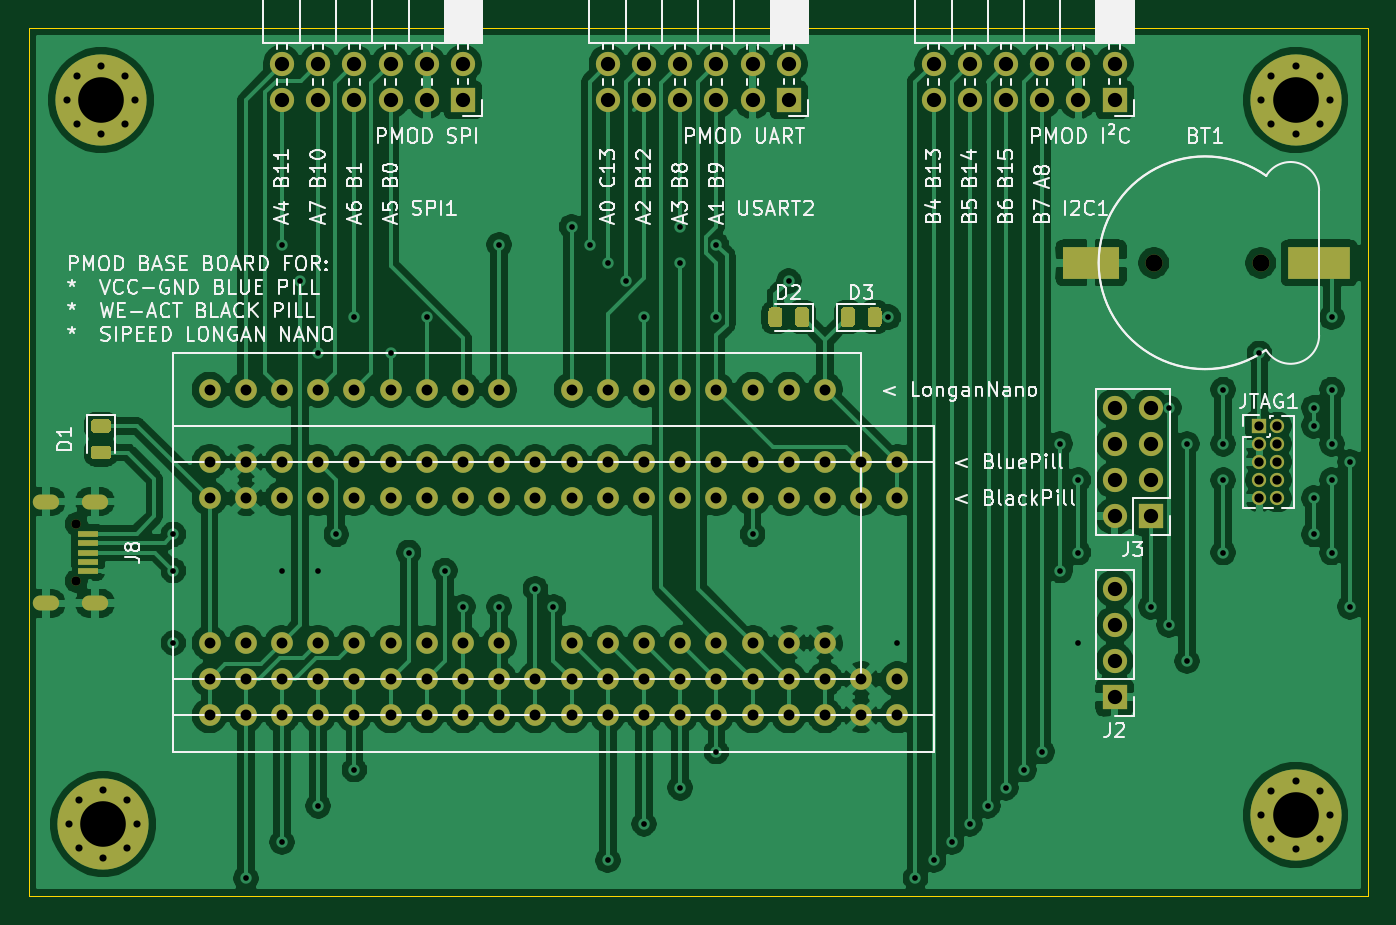
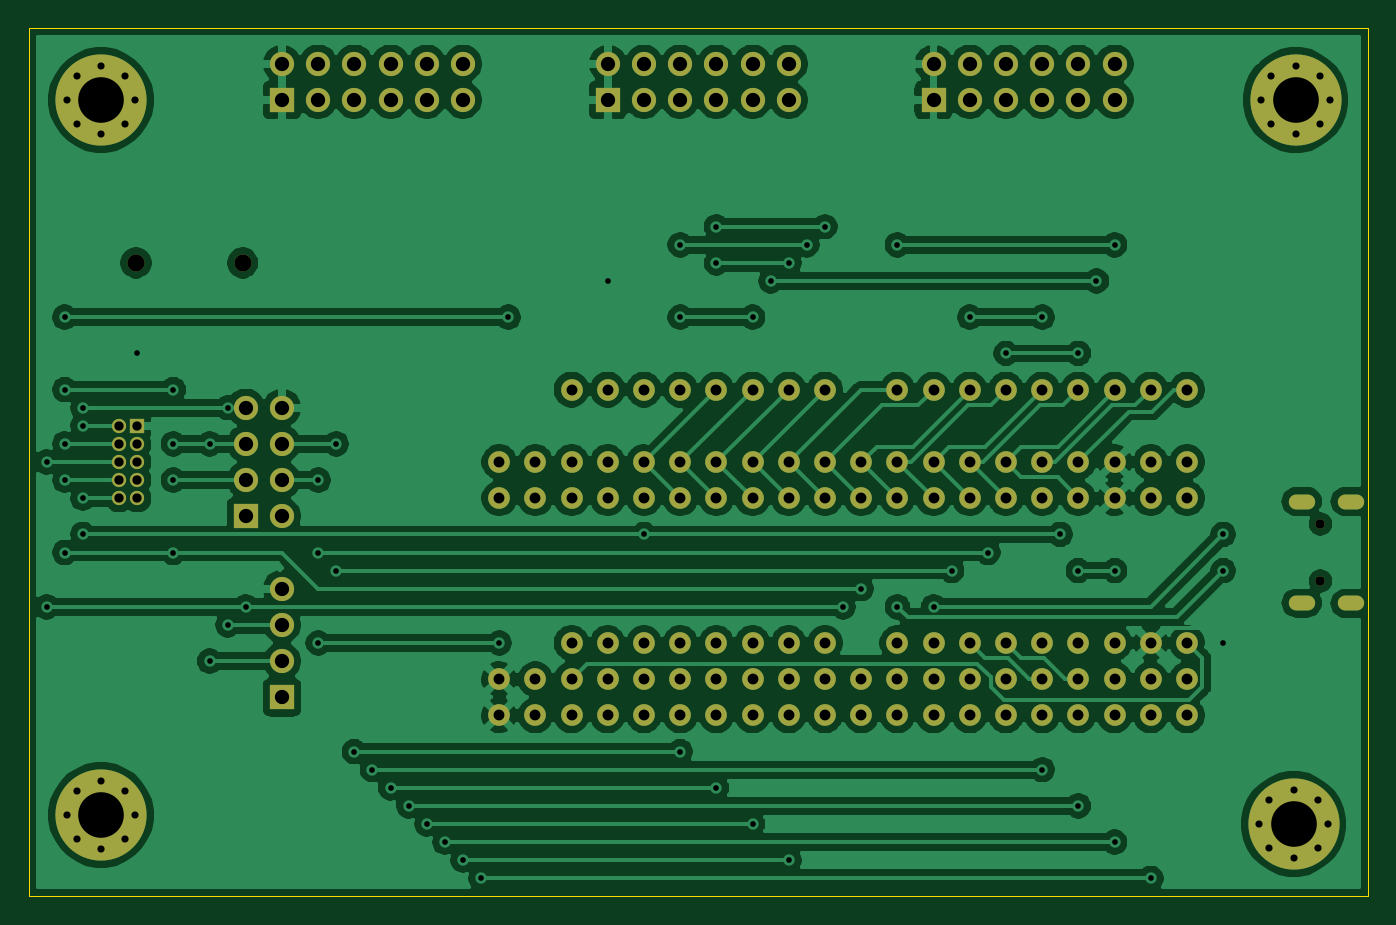
Circuit board: 11 layer files. Board 94.0 x 61.0 mm.
- bottom_copper: ucdev_board-B_Cu.gbr (209546 bytes)
- bottom_mask: ucdev_board-B_Mask.gbr (6365 bytes)
- paste: ucdev_board-B_Paste.gbr (456 bytes)
- bottom_silk: ucdev_board-B_SilkS.gbr (457 bytes)
- outline: ucdev_board-Edge_Cuts.gbr (682 bytes)
- top_copper: ucdev_board-F_Cu.gbr (220647 bytes)
- top_mask: ucdev_board-F_Mask.gbr (8695 bytes)
- paste: ucdev_board-F_Paste.gbr (2821 bytes)
- top_silk: ucdev_board-F_SilkS.gbr (65547 bytes)
- drill: ucdev_board-NPTH.drl (356 bytes)
- drill: ucdev_board-PTH.drl (3604 bytes)

=== bottom_copper: ucdev_board-B_Cu.gbr (209546 bytes, source omitted) ===
=== bottom_mask: ucdev_board-B_Mask.gbr ===
%TF.GenerationSoftware,KiCad,Pcbnew,5.1.10*%
%TF.CreationDate,2021-09-24T20:41:10+02:00*%
%TF.ProjectId,ucdev_board,75636465-765f-4626-9f61-72642e6b6963,rev?*%
%TF.SameCoordinates,Original*%
%TF.FileFunction,Soldermask,Bot*%
%TF.FilePolarity,Negative*%
%FSLAX46Y46*%
G04 Gerber Fmt 4.6, Leading zero omitted, Abs format (unit mm)*
G04 Created by KiCad (PCBNEW 5.1.10) date 2021-09-24 20:41:10*
%MOMM*%
%LPD*%
G01*
G04 APERTURE LIST*
%ADD10C,0.650000*%
%ADD11O,1.850000X1.050000*%
%ADD12C,1.200000*%
%ADD13O,1.000000X1.000000*%
%ADD14R,1.000000X1.000000*%
%ADD15C,1.524000*%
%ADD16C,0.800000*%
%ADD17C,6.400000*%
%ADD18O,1.700000X1.700000*%
%ADD19R,1.700000X1.700000*%
G04 APERTURE END LIST*
D10*
%TO.C,J8*%
X56680000Y-60230000D03*
X56680000Y-64230000D03*
D11*
X58000000Y-65780000D03*
X58000000Y-58655000D03*
X54550000Y-58655000D03*
X54550000Y-65805000D03*
%TD*%
D12*
%TO.C,BT1*%
X139790000Y-41910000D03*
X132290000Y-41910000D03*
%TD*%
D13*
%TO.C,JTAG1*%
X140970000Y-58420000D03*
X139700000Y-58420000D03*
X140970000Y-57150000D03*
X139700000Y-57150000D03*
X140970000Y-55880000D03*
X139700000Y-55880000D03*
X140970000Y-54610000D03*
X139700000Y-54610000D03*
X140970000Y-53340000D03*
D14*
X139700000Y-53340000D03*
%TD*%
D15*
%TO.C,U2*%
X66040000Y-58420000D03*
X68580000Y-58420000D03*
X71120000Y-58420000D03*
X73660000Y-58420000D03*
X76200000Y-58420000D03*
X78740000Y-58420000D03*
X81280000Y-58420000D03*
X83820000Y-58420000D03*
X86360000Y-58420000D03*
X88900000Y-58420000D03*
X91440000Y-58420000D03*
X93980000Y-58420000D03*
X96520000Y-58420000D03*
X99060000Y-58420000D03*
X101600000Y-58420000D03*
X104140000Y-58420000D03*
X106680000Y-58420000D03*
X109220000Y-58420000D03*
X111760000Y-58420000D03*
X114300000Y-58420000D03*
X114300000Y-73660000D03*
X111760000Y-73660000D03*
X109220000Y-73660000D03*
X106680000Y-73660000D03*
X104140000Y-73660000D03*
X101600000Y-73660000D03*
X99060000Y-73660000D03*
X96520000Y-73660000D03*
X93980000Y-73660000D03*
X91440000Y-73660000D03*
X88900000Y-73660000D03*
X86360000Y-73660000D03*
X83820000Y-73660000D03*
X81280000Y-73660000D03*
X78740000Y-73660000D03*
X76200000Y-73660000D03*
X73660000Y-73660000D03*
X71120000Y-73660000D03*
X68580000Y-73660000D03*
X66040000Y-73660000D03*
%TD*%
D16*
%TO.C,H4*%
X143937056Y-78947944D03*
X142240000Y-78245000D03*
X140542944Y-78947944D03*
X139840000Y-80645000D03*
X140542944Y-82342056D03*
X142240000Y-83045000D03*
X143937056Y-82342056D03*
X144640000Y-80645000D03*
D17*
X142240000Y-80645000D03*
%TD*%
D16*
%TO.C,H3*%
X60257056Y-79582944D03*
X58560000Y-78880000D03*
X56862944Y-79582944D03*
X56160000Y-81280000D03*
X56862944Y-82977056D03*
X58560000Y-83680000D03*
X60257056Y-82977056D03*
X60960000Y-81280000D03*
D17*
X58560000Y-81280000D03*
%TD*%
D16*
%TO.C,H2*%
X143937056Y-28782944D03*
X142240000Y-28080000D03*
X140542944Y-28782944D03*
X139840000Y-30480000D03*
X140542944Y-32177056D03*
X142240000Y-32880000D03*
X143937056Y-32177056D03*
X144640000Y-30480000D03*
D17*
X142240000Y-30480000D03*
%TD*%
D16*
%TO.C,H1*%
X60117056Y-28782944D03*
X58420000Y-28080000D03*
X56722944Y-28782944D03*
X56020000Y-30480000D03*
X56722944Y-32177056D03*
X58420000Y-32880000D03*
X60117056Y-32177056D03*
X60820000Y-30480000D03*
D17*
X58420000Y-30480000D03*
%TD*%
D18*
%TO.C,PMOD4*%
X116840000Y-27940000D03*
X116840000Y-30480000D03*
X119380000Y-27940000D03*
X119380000Y-30480000D03*
X121920000Y-27940000D03*
X121920000Y-30480000D03*
X124460000Y-27940000D03*
X124460000Y-30480000D03*
X127000000Y-27940000D03*
X127000000Y-30480000D03*
X129540000Y-27940000D03*
D19*
X129540000Y-30480000D03*
%TD*%
D18*
%TO.C,PMOD3*%
X93980000Y-27940000D03*
X93980000Y-30480000D03*
X96520000Y-27940000D03*
X96520000Y-30480000D03*
X99060000Y-27940000D03*
X99060000Y-30480000D03*
X101600000Y-27940000D03*
X101600000Y-30480000D03*
X104140000Y-27940000D03*
X104140000Y-30480000D03*
X106680000Y-27940000D03*
D19*
X106680000Y-30480000D03*
%TD*%
D18*
%TO.C,PMOD2*%
X71120000Y-27940000D03*
X71120000Y-30480000D03*
X73660000Y-27940000D03*
X73660000Y-30480000D03*
X76200000Y-27940000D03*
X76200000Y-30480000D03*
X78740000Y-27940000D03*
X78740000Y-30480000D03*
X81280000Y-27940000D03*
X81280000Y-30480000D03*
X83820000Y-27940000D03*
D19*
X83820000Y-30480000D03*
%TD*%
D18*
%TO.C,J3*%
X129540000Y-52070000D03*
X132080000Y-52070000D03*
X129540000Y-54610000D03*
X132080000Y-54610000D03*
X129540000Y-57150000D03*
X132080000Y-57150000D03*
X129540000Y-59690000D03*
D19*
X132080000Y-59690000D03*
%TD*%
D18*
%TO.C,J2*%
X129540000Y-64770000D03*
X129540000Y-67310000D03*
X129540000Y-69850000D03*
D19*
X129540000Y-72390000D03*
%TD*%
D15*
%TO.C,U3*%
X66040000Y-50800000D03*
X68580000Y-50800000D03*
X71120000Y-50800000D03*
X73660000Y-50800000D03*
X76200000Y-50800000D03*
X78740000Y-50800000D03*
X81280000Y-50800000D03*
X83820000Y-50800000D03*
X86360000Y-50800000D03*
X91440000Y-50800000D03*
X93980000Y-50800000D03*
X96520000Y-50800000D03*
X99060000Y-50800000D03*
X101600000Y-50800000D03*
X104140000Y-50800000D03*
X106680000Y-50800000D03*
X109220000Y-50800000D03*
X109220000Y-68580000D03*
X106680000Y-68580000D03*
X101600000Y-68580000D03*
X99060000Y-68580000D03*
X96520000Y-68580000D03*
X93980000Y-68580000D03*
X91440000Y-68580000D03*
X86360000Y-68580000D03*
X83820000Y-68580000D03*
X81280000Y-68580000D03*
X78740000Y-68580000D03*
X76200000Y-68580000D03*
X73660000Y-68580000D03*
X71120000Y-68580000D03*
X68580000Y-68580000D03*
X66040000Y-68580000D03*
X104140000Y-68580000D03*
%TD*%
%TO.C,U1*%
X66040000Y-55880000D03*
X68580000Y-55880000D03*
X71120000Y-55880000D03*
X73660000Y-55880000D03*
X76200000Y-55880000D03*
X78740000Y-55880000D03*
X81280000Y-55880000D03*
X83820000Y-55880000D03*
X86360000Y-55880000D03*
X88900000Y-55880000D03*
X91440000Y-55880000D03*
X93980000Y-55880000D03*
X96520000Y-55880000D03*
X99060000Y-55880000D03*
X101600000Y-55880000D03*
X104140000Y-55880000D03*
X106680000Y-55880000D03*
X109220000Y-55880000D03*
X111760000Y-55880000D03*
X114300000Y-55880000D03*
X114300000Y-71120000D03*
X111760000Y-71120000D03*
X109220000Y-71120000D03*
X106680000Y-71120000D03*
X104140000Y-71120000D03*
X101600000Y-71120000D03*
X99060000Y-71120000D03*
X96520000Y-71120000D03*
X93980000Y-71120000D03*
X91440000Y-71120000D03*
X88900000Y-71120000D03*
X86360000Y-71120000D03*
X83820000Y-71120000D03*
X81280000Y-71120000D03*
X78740000Y-71120000D03*
X76200000Y-71120000D03*
X73660000Y-71120000D03*
X71120000Y-71120000D03*
X68580000Y-71120000D03*
X66040000Y-71120000D03*
%TD*%
M02*

=== paste: ucdev_board-B_Paste.gbr ===
%TF.GenerationSoftware,KiCad,Pcbnew,5.1.10*%
%TF.CreationDate,2021-09-24T20:41:10+02:00*%
%TF.ProjectId,ucdev_board,75636465-765f-4626-9f61-72642e6b6963,rev?*%
%TF.SameCoordinates,Original*%
%TF.FileFunction,Paste,Bot*%
%TF.FilePolarity,Positive*%
%FSLAX46Y46*%
G04 Gerber Fmt 4.6, Leading zero omitted, Abs format (unit mm)*
G04 Created by KiCad (PCBNEW 5.1.10) date 2021-09-24 20:41:10*
%MOMM*%
%LPD*%
G01*
G04 APERTURE LIST*
G04 APERTURE END LIST*
M02*

=== bottom_silk: ucdev_board-B_SilkS.gbr ===
%TF.GenerationSoftware,KiCad,Pcbnew,5.1.10*%
%TF.CreationDate,2021-09-24T20:41:10+02:00*%
%TF.ProjectId,ucdev_board,75636465-765f-4626-9f61-72642e6b6963,rev?*%
%TF.SameCoordinates,Original*%
%TF.FileFunction,Legend,Bot*%
%TF.FilePolarity,Positive*%
%FSLAX46Y46*%
G04 Gerber Fmt 4.6, Leading zero omitted, Abs format (unit mm)*
G04 Created by KiCad (PCBNEW 5.1.10) date 2021-09-24 20:41:10*
%MOMM*%
%LPD*%
G01*
G04 APERTURE LIST*
G04 APERTURE END LIST*
M02*

=== outline: ucdev_board-Edge_Cuts.gbr ===
%TF.GenerationSoftware,KiCad,Pcbnew,5.1.10*%
%TF.CreationDate,2021-09-24T20:41:10+02:00*%
%TF.ProjectId,ucdev_board,75636465-765f-4626-9f61-72642e6b6963,rev?*%
%TF.SameCoordinates,Original*%
%TF.FileFunction,Profile,NP*%
%FSLAX46Y46*%
G04 Gerber Fmt 4.6, Leading zero omitted, Abs format (unit mm)*
G04 Created by KiCad (PCBNEW 5.1.10) date 2021-09-24 20:41:10*
%MOMM*%
%LPD*%
G01*
G04 APERTURE LIST*
%TA.AperFunction,Profile*%
%ADD10C,0.050000*%
%TD*%
G04 APERTURE END LIST*
D10*
X53340000Y-25400000D02*
X147320000Y-25400000D01*
X53340000Y-86360000D02*
X53340000Y-25400000D01*
X147320000Y-86360000D02*
X53340000Y-86360000D01*
X147320000Y-25400000D02*
X147320000Y-86360000D01*
M02*

=== top_copper: ucdev_board-F_Cu.gbr (220647 bytes, source omitted) ===
=== top_mask: ucdev_board-F_Mask.gbr (8695 bytes, source omitted) ===
=== paste: ucdev_board-F_Paste.gbr ===
%TF.GenerationSoftware,KiCad,Pcbnew,5.1.10*%
%TF.CreationDate,2021-09-24T20:41:10+02:00*%
%TF.ProjectId,ucdev_board,75636465-765f-4626-9f61-72642e6b6963,rev?*%
%TF.SameCoordinates,Original*%
%TF.FileFunction,Paste,Top*%
%TF.FilePolarity,Positive*%
%FSLAX46Y46*%
G04 Gerber Fmt 4.6, Leading zero omitted, Abs format (unit mm)*
G04 Created by KiCad (PCBNEW 5.1.10) date 2021-09-24 20:41:10*
%MOMM*%
%LPD*%
G01*
G04 APERTURE LIST*
%ADD10R,1.400000X0.400000*%
%ADD11R,4.400000X2.300000*%
%ADD12R,4.000000X2.300000*%
G04 APERTURE END LIST*
D10*
%TO.C,J8*%
X57500000Y-60930000D03*
X57500000Y-63530000D03*
X57500000Y-62880000D03*
X57500000Y-61580000D03*
X57500000Y-62230000D03*
%TD*%
D11*
%TO.C,BT1*%
X143890000Y-41910000D03*
D12*
X127890000Y-41910000D03*
%TD*%
%TO.C,D3*%
G36*
G01*
X112210000Y-46176250D02*
X112210000Y-45263750D01*
G75*
G02*
X112453750Y-45020000I243750J0D01*
G01*
X112941250Y-45020000D01*
G75*
G02*
X113185000Y-45263750I0J-243750D01*
G01*
X113185000Y-46176250D01*
G75*
G02*
X112941250Y-46420000I-243750J0D01*
G01*
X112453750Y-46420000D01*
G75*
G02*
X112210000Y-46176250I0J243750D01*
G01*
G37*
G36*
G01*
X110335000Y-46176250D02*
X110335000Y-45263750D01*
G75*
G02*
X110578750Y-45020000I243750J0D01*
G01*
X111066250Y-45020000D01*
G75*
G02*
X111310000Y-45263750I0J-243750D01*
G01*
X111310000Y-46176250D01*
G75*
G02*
X111066250Y-46420000I-243750J0D01*
G01*
X110578750Y-46420000D01*
G75*
G02*
X110335000Y-46176250I0J243750D01*
G01*
G37*
%TD*%
%TO.C,D2*%
G36*
G01*
X106230000Y-45263750D02*
X106230000Y-46176250D01*
G75*
G02*
X105986250Y-46420000I-243750J0D01*
G01*
X105498750Y-46420000D01*
G75*
G02*
X105255000Y-46176250I0J243750D01*
G01*
X105255000Y-45263750D01*
G75*
G02*
X105498750Y-45020000I243750J0D01*
G01*
X105986250Y-45020000D01*
G75*
G02*
X106230000Y-45263750I0J-243750D01*
G01*
G37*
G36*
G01*
X108105000Y-45263750D02*
X108105000Y-46176250D01*
G75*
G02*
X107861250Y-46420000I-243750J0D01*
G01*
X107373750Y-46420000D01*
G75*
G02*
X107130000Y-46176250I0J243750D01*
G01*
X107130000Y-45263750D01*
G75*
G02*
X107373750Y-45020000I243750J0D01*
G01*
X107861250Y-45020000D01*
G75*
G02*
X108105000Y-45263750I0J-243750D01*
G01*
G37*
%TD*%
%TO.C,D1*%
G36*
G01*
X57963750Y-54727500D02*
X58876250Y-54727500D01*
G75*
G02*
X59120000Y-54971250I0J-243750D01*
G01*
X59120000Y-55458750D01*
G75*
G02*
X58876250Y-55702500I-243750J0D01*
G01*
X57963750Y-55702500D01*
G75*
G02*
X57720000Y-55458750I0J243750D01*
G01*
X57720000Y-54971250D01*
G75*
G02*
X57963750Y-54727500I243750J0D01*
G01*
G37*
G36*
G01*
X57963750Y-52852500D02*
X58876250Y-52852500D01*
G75*
G02*
X59120000Y-53096250I0J-243750D01*
G01*
X59120000Y-53583750D01*
G75*
G02*
X58876250Y-53827500I-243750J0D01*
G01*
X57963750Y-53827500D01*
G75*
G02*
X57720000Y-53583750I0J243750D01*
G01*
X57720000Y-53096250D01*
G75*
G02*
X57963750Y-52852500I243750J0D01*
G01*
G37*
%TD*%
M02*

=== top_silk: ucdev_board-F_SilkS.gbr (65547 bytes, source omitted) ===
=== drill: ucdev_board-NPTH.drl ===
M48
; DRILL file {KiCad 5.1.10} date Fri Sep 24 20:41:13 2021
; FORMAT={-:-/ absolute / inch / decimal}
; #@! TF.CreationDate,2021-09-24T20:41:13+02:00
; #@! TF.GenerationSoftware,Kicad,Pcbnew,5.1.10
; #@! TF.FileFunction,NonPlated,1,2,NPTH
FMAT,2
INCH
T1C0.0256
T2C0.0472
%
G90
G05
T1
X2.2315Y-2.3713
X2.2315Y-2.5287
T2
X5.2083Y-1.65
X5.5035Y-1.65
T0
M30

=== drill: ucdev_board-PTH.drl ===
M48
; DRILL file {KiCad 5.1.10} date Fri Sep 24 20:41:13 2021
; FORMAT={-:-/ absolute / inch / decimal}
; #@! TF.CreationDate,2021-09-24T20:41:13+02:00
; #@! TF.GenerationSoftware,Kicad,Pcbnew,5.1.10
; #@! TF.FileFunction,Plated,1,2,PTH
FMAT,2
INCH
T1C0.0157
T2C0.0177
T3C0.0197
T4C0.0256
T5C0.0300
T6C0.0394
T7C0.1260
%
G90
G05
T1
X2.5Y-2.4
X2.5Y-2.5
X2.5Y-2.7
X2.7Y-3.35
X2.8Y-1.6
X2.8Y-2.5
X2.8Y-3.25
X2.85Y-1.7
X2.9Y-1.9
X2.9Y-2.5
X2.9Y-3.15
X2.95Y-2.4
X3.0Y-1.8
X3.0Y-3.05
X3.1Y-1.9
X3.15Y-2.45
X3.2Y-1.8
X3.25Y-2.5
X3.3Y-2.6
X3.4Y-1.6
X3.4Y-2.6
X3.5Y-2.55
X3.55Y-2.6
X3.6Y-1.55
X3.65Y-1.6
X3.7Y-1.65
X3.7Y-3.3
X3.75Y-1.7
X3.8Y-1.8
X3.8Y-3.2
X3.9Y-1.55
X3.9Y-1.65
X3.9Y-3.1
X4.0Y-1.6
X4.0Y-1.8
X4.0Y-3.0
X4.1Y-2.4
X4.2Y-1.7
X4.475Y-1.8
X4.5Y-2.7
X4.55Y-3.35
X4.6Y-3.3
X4.65Y-3.25
X4.7Y-3.2
X4.75Y-3.15
X4.8Y-3.1
X4.85Y-3.05
X4.9Y-3.0
X4.95Y-2.15
X4.95Y-2.5
X5.0Y-2.25
X5.0Y-2.45
X5.0Y-2.7
X5.2Y-2.6
X5.25Y-2.05
X5.25Y-2.65
X5.3Y-2.15
X5.3Y-2.75
X5.4Y-2.0
X5.4Y-2.15
X5.4Y-2.25
X5.4Y-2.45
X5.5Y-1.9
X5.65Y-2.05
X5.65Y-2.1
X5.65Y-2.3
X5.65Y-2.4
X5.7Y-1.8
X5.7Y-2.0
X5.7Y-2.15
X5.7Y-2.25
X5.7Y-2.45
X5.75Y-2.2
X5.75Y-2.6
T3
X2.2055Y-1.2
X2.211Y-3.2
X2.2332Y-1.1332
X2.2332Y-1.2668
X2.2387Y-3.1332
X2.2387Y-3.2668
X2.3Y-1.1055
X2.3Y-1.2945
X2.3055Y-3.1055
X2.3055Y-3.2945
X2.3668Y-1.1332
X2.3668Y-1.2668
X2.3723Y-3.1332
X2.3723Y-3.2668
X2.3945Y-1.2
X2.4Y-3.2
X5.5055Y-1.2
X5.5055Y-3.175
X5.5332Y-1.1332
X5.5332Y-1.2668
X5.5332Y-3.1082
X5.5332Y-3.2418
X5.6Y-1.1055
X5.6Y-1.2945
X5.6Y-3.0805
X5.6Y-3.2695
X5.6668Y-1.1332
X5.6668Y-1.2668
X5.6668Y-3.1082
X5.6668Y-3.2418
X5.6945Y-1.2
X5.6945Y-3.175
T4
X5.5Y-2.1
X5.5Y-2.15
X5.5Y-2.2
X5.5Y-2.25
X5.5Y-2.3
X5.55Y-2.1
X5.55Y-2.15
X5.55Y-2.2
X5.55Y-2.25
X5.55Y-2.3
T5
X2.6Y-2.0
X2.6Y-2.2
X2.6Y-2.3
X2.6Y-2.7
X2.6Y-2.8
X2.6Y-2.9
X2.7Y-2.0
X2.7Y-2.2
X2.7Y-2.3
X2.7Y-2.7
X2.7Y-2.8
X2.7Y-2.9
X2.8Y-2.0
X2.8Y-2.2
X2.8Y-2.3
X2.8Y-2.7
X2.8Y-2.8
X2.8Y-2.9
X2.9Y-2.0
X2.9Y-2.2
X2.9Y-2.3
X2.9Y-2.7
X2.9Y-2.8
X2.9Y-2.9
X3.0Y-2.0
X3.0Y-2.2
X3.0Y-2.3
X3.0Y-2.7
X3.0Y-2.8
X3.0Y-2.9
X3.1Y-2.0
X3.1Y-2.2
X3.1Y-2.3
X3.1Y-2.7
X3.1Y-2.8
X3.1Y-2.9
X3.2Y-2.0
X3.2Y-2.2
X3.2Y-2.3
X3.2Y-2.7
X3.2Y-2.8
X3.2Y-2.9
X3.3Y-2.0
X3.3Y-2.2
X3.3Y-2.3
X3.3Y-2.7
X3.3Y-2.8
X3.3Y-2.9
X3.4Y-2.0
X3.4Y-2.2
X3.4Y-2.3
X3.4Y-2.7
X3.4Y-2.8
X3.4Y-2.9
X3.5Y-2.2
X3.5Y-2.3
X3.5Y-2.8
X3.5Y-2.9
X3.6Y-2.0
X3.6Y-2.2
X3.6Y-2.3
X3.6Y-2.7
X3.6Y-2.8
X3.6Y-2.9
X3.7Y-2.0
X3.7Y-2.2
X3.7Y-2.3
X3.7Y-2.7
X3.7Y-2.8
X3.7Y-2.9
X3.8Y-2.0
X3.8Y-2.2
X3.8Y-2.3
X3.8Y-2.7
X3.8Y-2.8
X3.8Y-2.9
X3.9Y-2.0
X3.9Y-2.2
X3.9Y-2.3
X3.9Y-2.7
X3.9Y-2.8
X3.9Y-2.9
X4.0Y-2.0
X4.0Y-2.2
X4.0Y-2.3
X4.0Y-2.7
X4.0Y-2.8
X4.0Y-2.9
X4.1Y-2.0
X4.1Y-2.2
X4.1Y-2.3
X4.1Y-2.7
X4.1Y-2.8
X4.1Y-2.9
X4.2Y-2.0
X4.2Y-2.2
X4.2Y-2.3
X4.2Y-2.7
X4.2Y-2.8
X4.2Y-2.9
X4.3Y-2.0
X4.3Y-2.2
X4.3Y-2.3
X4.3Y-2.7
X4.3Y-2.8
X4.3Y-2.9
X4.4Y-2.2
X4.4Y-2.3
X4.4Y-2.8
X4.4Y-2.9
X4.5Y-2.2
X4.5Y-2.3
X4.5Y-2.8
X4.5Y-2.9
T6
X2.8Y-1.1
X2.8Y-1.2
X2.9Y-1.1
X2.9Y-1.2
X3.0Y-1.1
X3.0Y-1.2
X3.1Y-1.1
X3.1Y-1.2
X3.2Y-1.1
X3.2Y-1.2
X3.3Y-1.1
X3.3Y-1.2
X3.7Y-1.1
X3.7Y-1.2
X3.8Y-1.1
X3.8Y-1.2
X3.9Y-1.1
X3.9Y-1.2
X4.0Y-1.1
X4.0Y-1.2
X4.1Y-1.1
X4.1Y-1.2
X4.2Y-1.1
X4.2Y-1.2
X4.6Y-1.1
X4.6Y-1.2
X4.7Y-1.1
X4.7Y-1.2
X4.8Y-1.1
X4.8Y-1.2
X4.9Y-1.1
X4.9Y-1.2
X5.0Y-1.1
X5.0Y-1.2
X5.1Y-1.1
X5.1Y-1.2
X5.1Y-2.05
X5.1Y-2.15
X5.1Y-2.25
X5.1Y-2.35
X5.1Y-2.55
X5.1Y-2.65
X5.1Y-2.75
X5.1Y-2.85
X5.2Y-2.05
X5.2Y-2.15
X5.2Y-2.25
X5.2Y-2.35
T7
X2.3Y-1.2
X2.3055Y-3.2
X5.6Y-1.2
X5.6Y-3.175
T2
G00X2.1634Y-2.3093
M15
G01X2.1319Y-2.3093
M16
G05
G00X2.1634Y-2.5907
M15
G01X2.1319Y-2.5907
M16
G05
G00X2.2992Y-2.3093
M15
G01X2.2677Y-2.3093
M16
G05
G00X2.2992Y-2.5898
M15
G01X2.2677Y-2.5898
M16
G05
T0
M30

